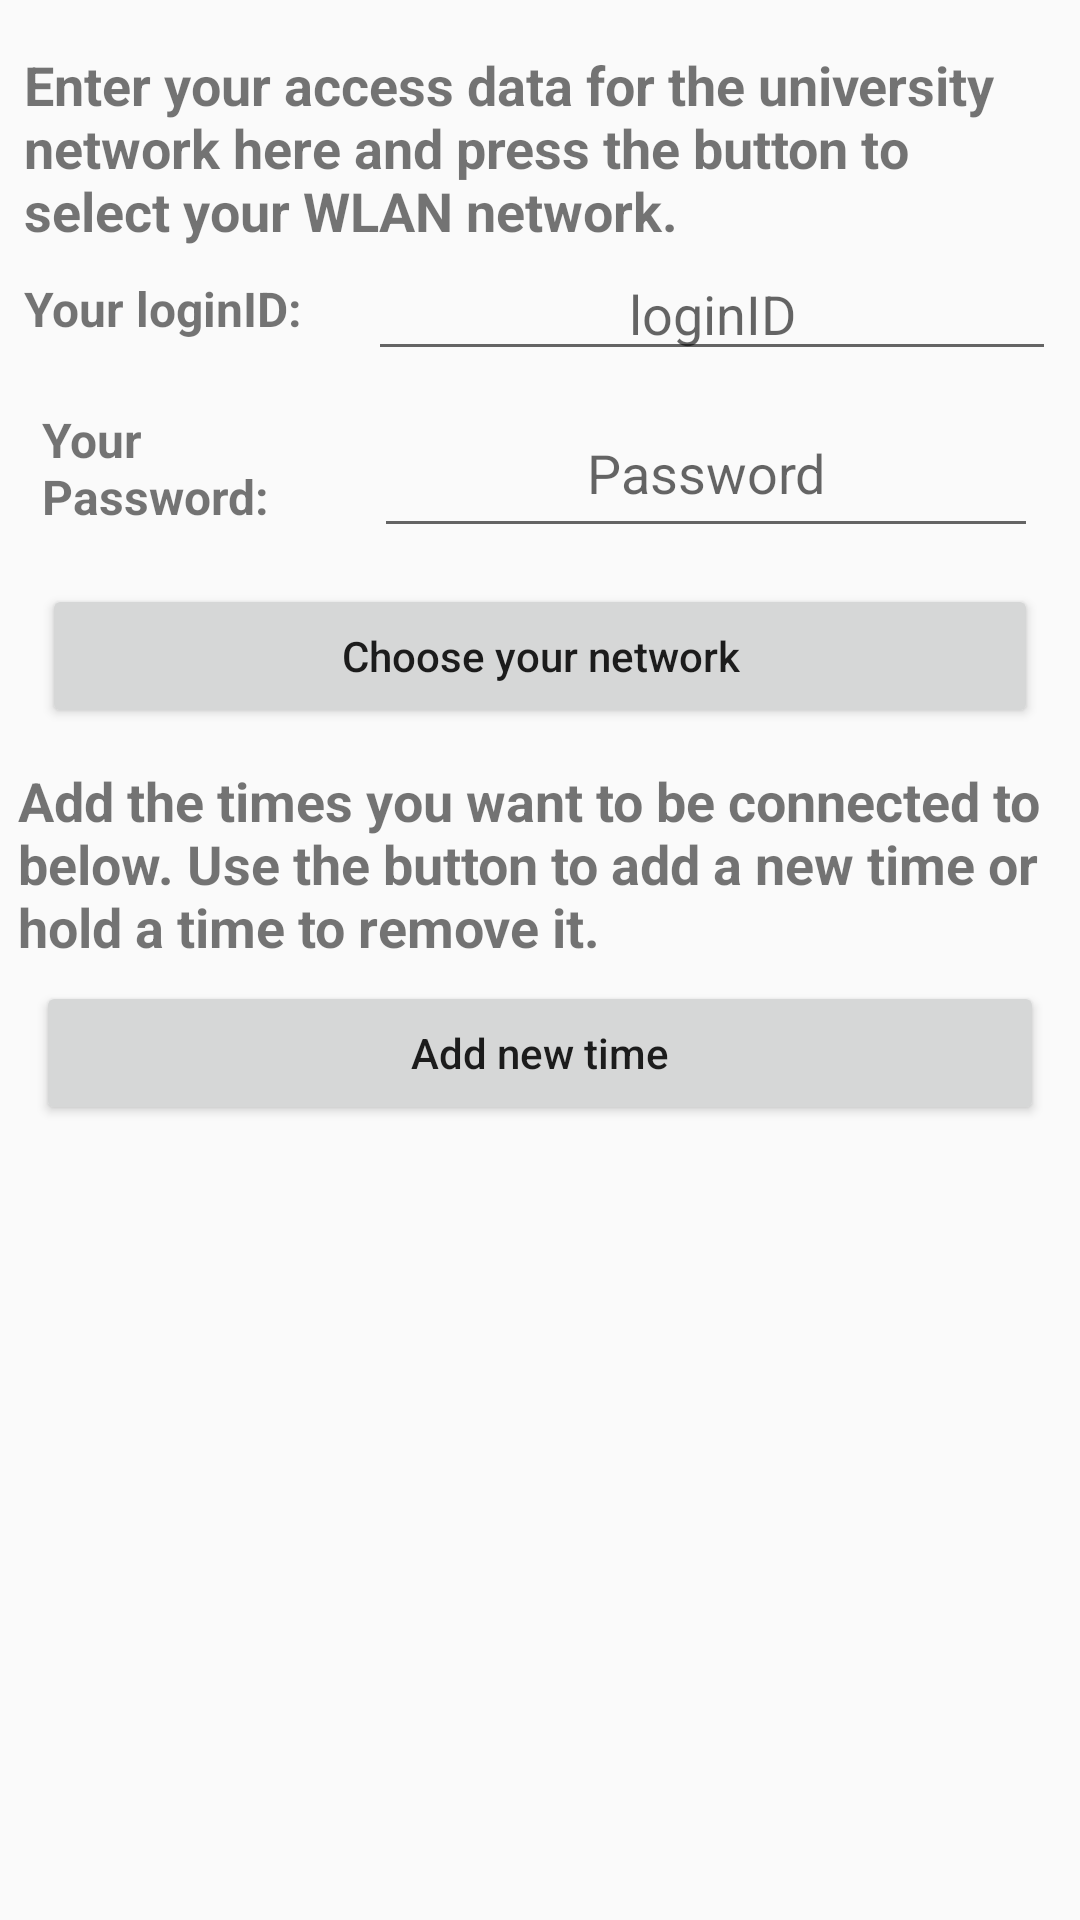

Produce the Android XML layout that renders to this screen, including the resource entries it uses.
<!-- AndroidManifest.xml: application theme AppTheme -->
<!-- res/layout/activity_main.xml -->
<?xml version="1.0" encoding="utf-8"?>
<android.support.constraint.ConstraintLayout xmlns:android="http://schemas.android.com/apk/res/android"
    xmlns:app="http://schemas.android.com/apk/res-auto"
    xmlns:tools="http://schemas.android.com/tools"
    style="@android:style/ThemeOverlay.Material.Dark"
    android:layout_width="match_parent"
    android:layout_height="match_parent"
    tools:context=".MainActivity">


    <LinearLayout
        android:id="@+id/linearLayout2"
        android:layout_width="match_parent"
        android:layout_height="wrap_content"
        android:layout_marginStart="8dp"
        android:layout_marginTop="16dp"
        android:layout_marginEnd="8dp"
        android:layout_marginBottom="16dp"
        android:focusableInTouchMode="true"
        android:orientation="vertical"
        app:layout_constraintBottom_toBottomOf="parent"
        app:layout_constraintEnd_toEndOf="parent"
        app:layout_constraintHorizontal_bias="0.0"
        app:layout_constraintStart_toStartOf="parent"
        app:layout_constraintTop_toTopOf="parent"
        app:layout_constraintVertical_bias="0.0">

        <TextView
            android:id="@+id/description_credentials"
            android:layout_width="match_parent"
            android:layout_height="wrap_content"
            android:text="@string/description_credentials"
            android:textAlignment="viewStart"
            android:textSize="18sp"
            android:textStyle="bold" />

        <LinearLayout
            android:layout_width="match_parent"
            android:layout_height="wrap_content"
            android:orientation="horizontal"
            tools:layout_margin="6dp">

            <TextView
                android:id="@+id/lbl_loginID"
                android:layout_width="match_parent"
                android:layout_height="match_parent"
                android:layout_weight="2"
                android:gravity="center_vertical"
                android:text="@string/your_loginid"
                android:textAlignment="viewStart"
                android:textSize="16sp"
                android:textStyle="bold" />

            <Space
                android:layout_width="match_parent"
                android:layout_height="match_parent"
                android:layout_weight="3" />

            <EditText
                android:id="@+id/et_loginID"
                android:layout_width="match_parent"
                android:layout_height="wrap_content"
                android:layout_weight="1"
                android:ems="10"
                android:hint="@string/loginID"
                android:importantForAutofill="no"
                android:inputType="textPersonName"
                android:textAlignment="center" />
        </LinearLayout>

        <LinearLayout
            android:layout_width="match_parent"
            android:layout_height="wrap_content"
            android:layout_margin="6dp"
            android:orientation="horizontal">

            <TextView
                android:id="@+id/lbl_password"
                android:layout_width="match_parent"
                android:layout_height="match_parent"
                android:layout_weight="2"
                android:gravity="center_vertical"
                android:text="@string/your_password"
                android:textAlignment="viewStart"
                android:textSize="16sp"
                android:textStyle="bold" />

            <Space
                android:layout_width="match_parent"
                android:layout_height="match_parent"
                android:layout_weight="3" />

            <EditText
                android:id="@+id/et_password"
                android:layout_width="match_parent"
                android:layout_height="match_parent"
                android:layout_weight="1"
                android:ems="10"
                android:hint="@string/password"
                android:importantForAutofill="no"
                android:inputType="textPassword"
                android:textAlignment="center" />
        </LinearLayout>

        <LinearLayout
            android:layout_width="match_parent"
            android:layout_height="wrap_content"
            android:layout_margin="6dp"
            android:orientation="horizontal">

            <Button
                android:id="@+id/btn_wifipicker"
                android:layout_width="0dp"
                android:layout_height="match_parent"
                android:layout_weight="2"
                android:text="@string/wifipicker"
                android:textAllCaps="false" />

        </LinearLayout>

    </LinearLayout>

    <View
        android:id="@+id/divider4"
        android:layout_width="match_parent"
        android:layout_height="1dp"
        android:layout_margin="16dp"
        android:background="?android:attr/listDivider"
        app:layout_constraintBottom_toTopOf="@+id/timeLayout"
        app:layout_constraintEnd_toEndOf="parent"
        app:layout_constraintStart_toStartOf="parent"
        app:layout_constraintTop_toBottomOf="@+id/linearLayout2" />

    <LinearLayout
        android:id="@+id/timeLayout"
        android:layout_width="match_parent"
        android:layout_height="0dp"
        android:layout_margin="6dp"
        android:layout_marginTop="8dp"
        android:orientation="vertical"
        app:layout_constraintBottom_toBottomOf="parent"
        app:layout_constraintEnd_toEndOf="parent"
        app:layout_constraintStart_toStartOf="parent"
        app:layout_constraintTop_toBottomOf="@+id/linearLayout2">

        <TextView
            android:id="@+id/desctiption_time"
            android:layout_width="match_parent"
            android:layout_height="wrap_content"
            android:text="@string/description_times"
            android:textAlignment="viewStart"
            android:textSize="18sp"
            android:textStyle="bold" />

        <Button
            android:id="@+id/btn_addTime"
            android:layout_width="match_parent"
            android:layout_height="wrap_content"
            android:layout_margin="6dp"
            android:text="Add new time"
            android:textAllCaps="false" />

        <ListView
            android:id="@+id/timeList"
            android:layout_width="match_parent"
            android:layout_height="match_parent"
            android:layout_margin="6dp"
            android:scrollbars="vertical" />

    </LinearLayout>

</android.support.constraint.ConstraintLayout>
<!-- resources referenced by this layout -->
<resources>
  <string name="description_credentials">Enter your access data for the university network here and press the button to select your WLAN network.</string>
  <string name="description_times">Add the times you want to be connected to below. Use the button to add a new time or hold a time to remove it.</string>
  <string name="loginID">loginID</string>
  <string name="password">Password</string>
  <string name="wifipicker">Choose your network</string>
  <string name="your_loginid">Your loginID:</string>
  <string name="your_password">Your Password:</string>
  <style name="AppTheme" parent="Theme.AppCompat.Light.DarkActionBar">
          
          <item name="colorPrimary">@color/colorPrimary</item>
          <item name="colorPrimaryDark">@color/colorPrimaryDark</item>
          <item name="colorAccent">@color/colorAccent</item>
      </style>
  <!-- not gathered from this repository: default colours our renderer supplied (Android Studio template values) -->
  <color name="colorPrimary">#FF6200EE</color>
  <color name="colorPrimaryDark">#FF3700B3</color>
  <color name="colorAccent">#FF03DAC5</color>
</resources>
